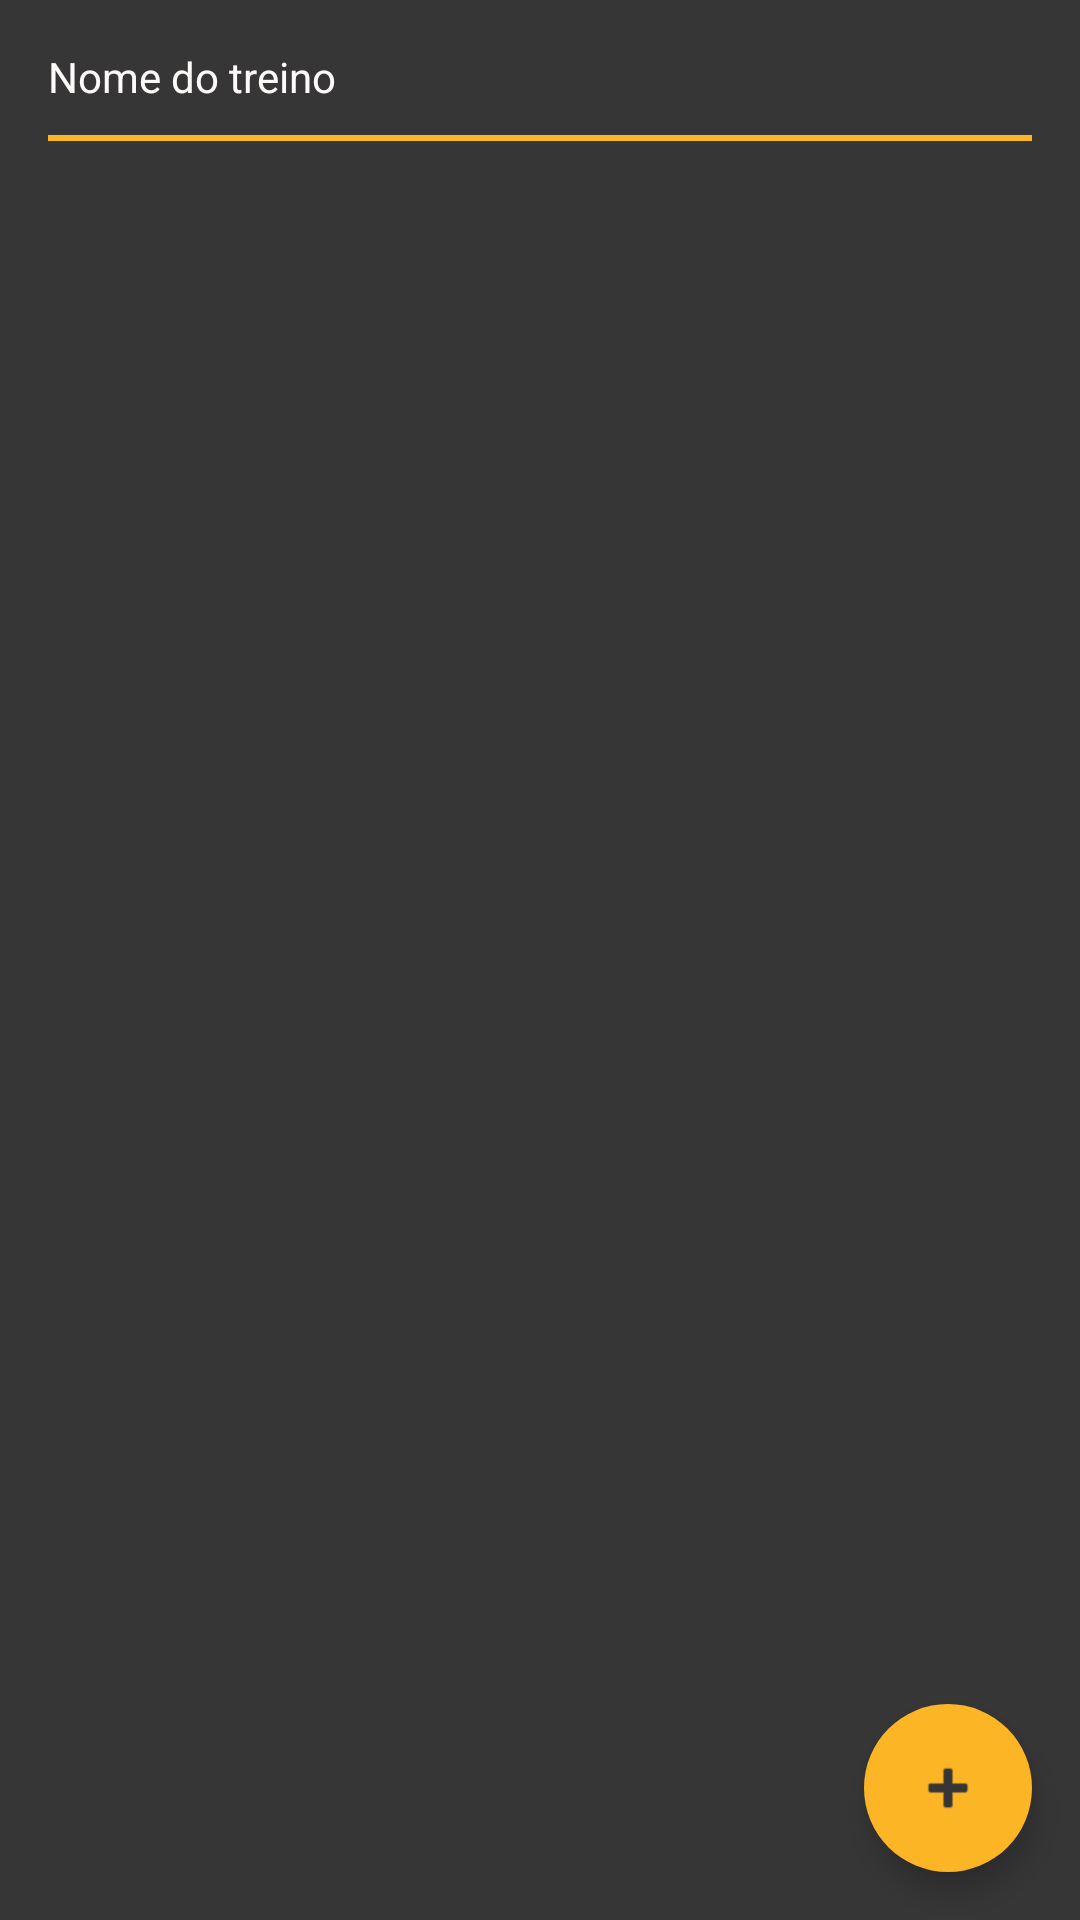

Produce the Android XML layout that renders to this screen, including the resource entries it uses.
<!-- AndroidManifest.xml: application theme AppTheme -->
<!-- res/layout/activity_tela_ficha_list_exercicios.xml -->
<?xml version="1.0" encoding="utf-8"?>
<android.support.design.widget.CoordinatorLayout
    xmlns:android="http://schemas.android.com/apk/res/android"
    xmlns:app="http://schemas.android.com/apk/res-auto"
    xmlns:tools="http://schemas.android.com/tools" android:layout_width="match_parent"
    android:layout_height="match_parent" android:fitsSystemWindows="true"
    tools:context="com.example.galdino.academia_102.Telas.TelaFichaListExercicios">

    <android.support.design.widget.AppBarLayout android:layout_height="wrap_content"
        android:layout_width="match_parent" android:theme="@style/AppTheme.AppBarOverlay">



    </android.support.design.widget.AppBarLayout>
        <LinearLayout
            android:layout_width="match_parent"
            android:layout_height="match_parent"
        >
        <include layout="@layout/content_tela_ficha_list_exercicios" />
    </LinearLayout>


    <android.support.design.widget.FloatingActionButton
        android:id="@+id/fBtnAddExercicio"
        android:layout_width="wrap_content"
        android:layout_height="wrap_content"
        android:layout_gravity="bottom|end"
        android:layout_margin="@dimen/fab_margin"
        android:tint="@color/corActionBarPretoEscuro"
        android:backgroundTint="@color/corDetalhesAmarelos"
        app:borderWidth="0dp"
        app:elevation="6dp"
        app:fabSize="normal"
        android:src="@android:drawable/ic_input_add" />

</android.support.design.widget.CoordinatorLayout>
<!-- res/layout/content_tela_ficha_list_exercicios.xml (included above) -->
<RelativeLayout xmlns:android="http://schemas.android.com/apk/res/android"
    xmlns:tools="http://schemas.android.com/tools"
    android:layout_width="match_parent"
    android:layout_height="match_parent"
    android:orientation="vertical"
    android:paddingBottom="@dimen/activity_vertical_margin"
    android:paddingLeft="@dimen/activity_horizontal_margin"
    android:paddingRight="@dimen/activity_horizontal_margin"
    android:paddingTop="@dimen/activity_vertical_margin"
    android:background="@color/corActionBarPretoEscuro"
    tools:context=".TelaFichaListExercicios" >

    <TextView
        android:id="@+id/lblNmTreino"
        android:layout_width="wrap_content"
        android:layout_height="wrap_content"
        android:text="@string/nmTreino"
        android:layout_alignParentTop="true"
        android:textColor="@color/corTextoBranco"/>

    <View
        android:id="@+id/Divisor1"
        android:layout_width="fill_parent"
        android:layout_height="2dip"
        android:layout_below="@+id/lblNmTreino"
        android:layout_marginTop="10dp"
        android:background="@color/corDetalhesAmarelos" />

    <ListView
        android:layout_width="wrap_content"
        android:layout_height="wrap_content"
        android:id="@+id/lvTreinoExercicio"
        android:layout_below="@+id/Divisor1"
        android:layout_centerHorizontal="true" />
</RelativeLayout>
<!-- resources referenced by this layout -->
<resources>
  <color name="corActionBarPretoEscuro">#363636</color>
  <color name="corDetalhesAmarelos">#fcb525</color>
  <color name="corTextoBranco">#FFFAFA</color>
  <dimen name="activity_horizontal_margin">16dp</dimen>
  <dimen name="activity_vertical_margin">16dp</dimen>
  <dimen name="fab_margin">16dp</dimen>
  <string name="nmTreino">Nome do treino</string>
  <style name="AppTheme.AppBarOverlay" parent="ThemeOverlay.AppCompat.Dark.ActionBar" />
  <style name="AppTheme" parent="Theme.AppCompat.Light.DarkActionBar">
          
          <item name="colorPrimary">@color/colorPrimary</item>
          <item name="colorPrimaryDark">@color/colorPrimaryDark</item>
          <item name="colorAccent">@color/colorAccent</item>
      </style>
  <color name="colorPrimary">#3F51B5</color>
  <color name="colorPrimaryDark">#303F9F</color>
  <color name="colorAccent">#FF4081</color>
</resources>
